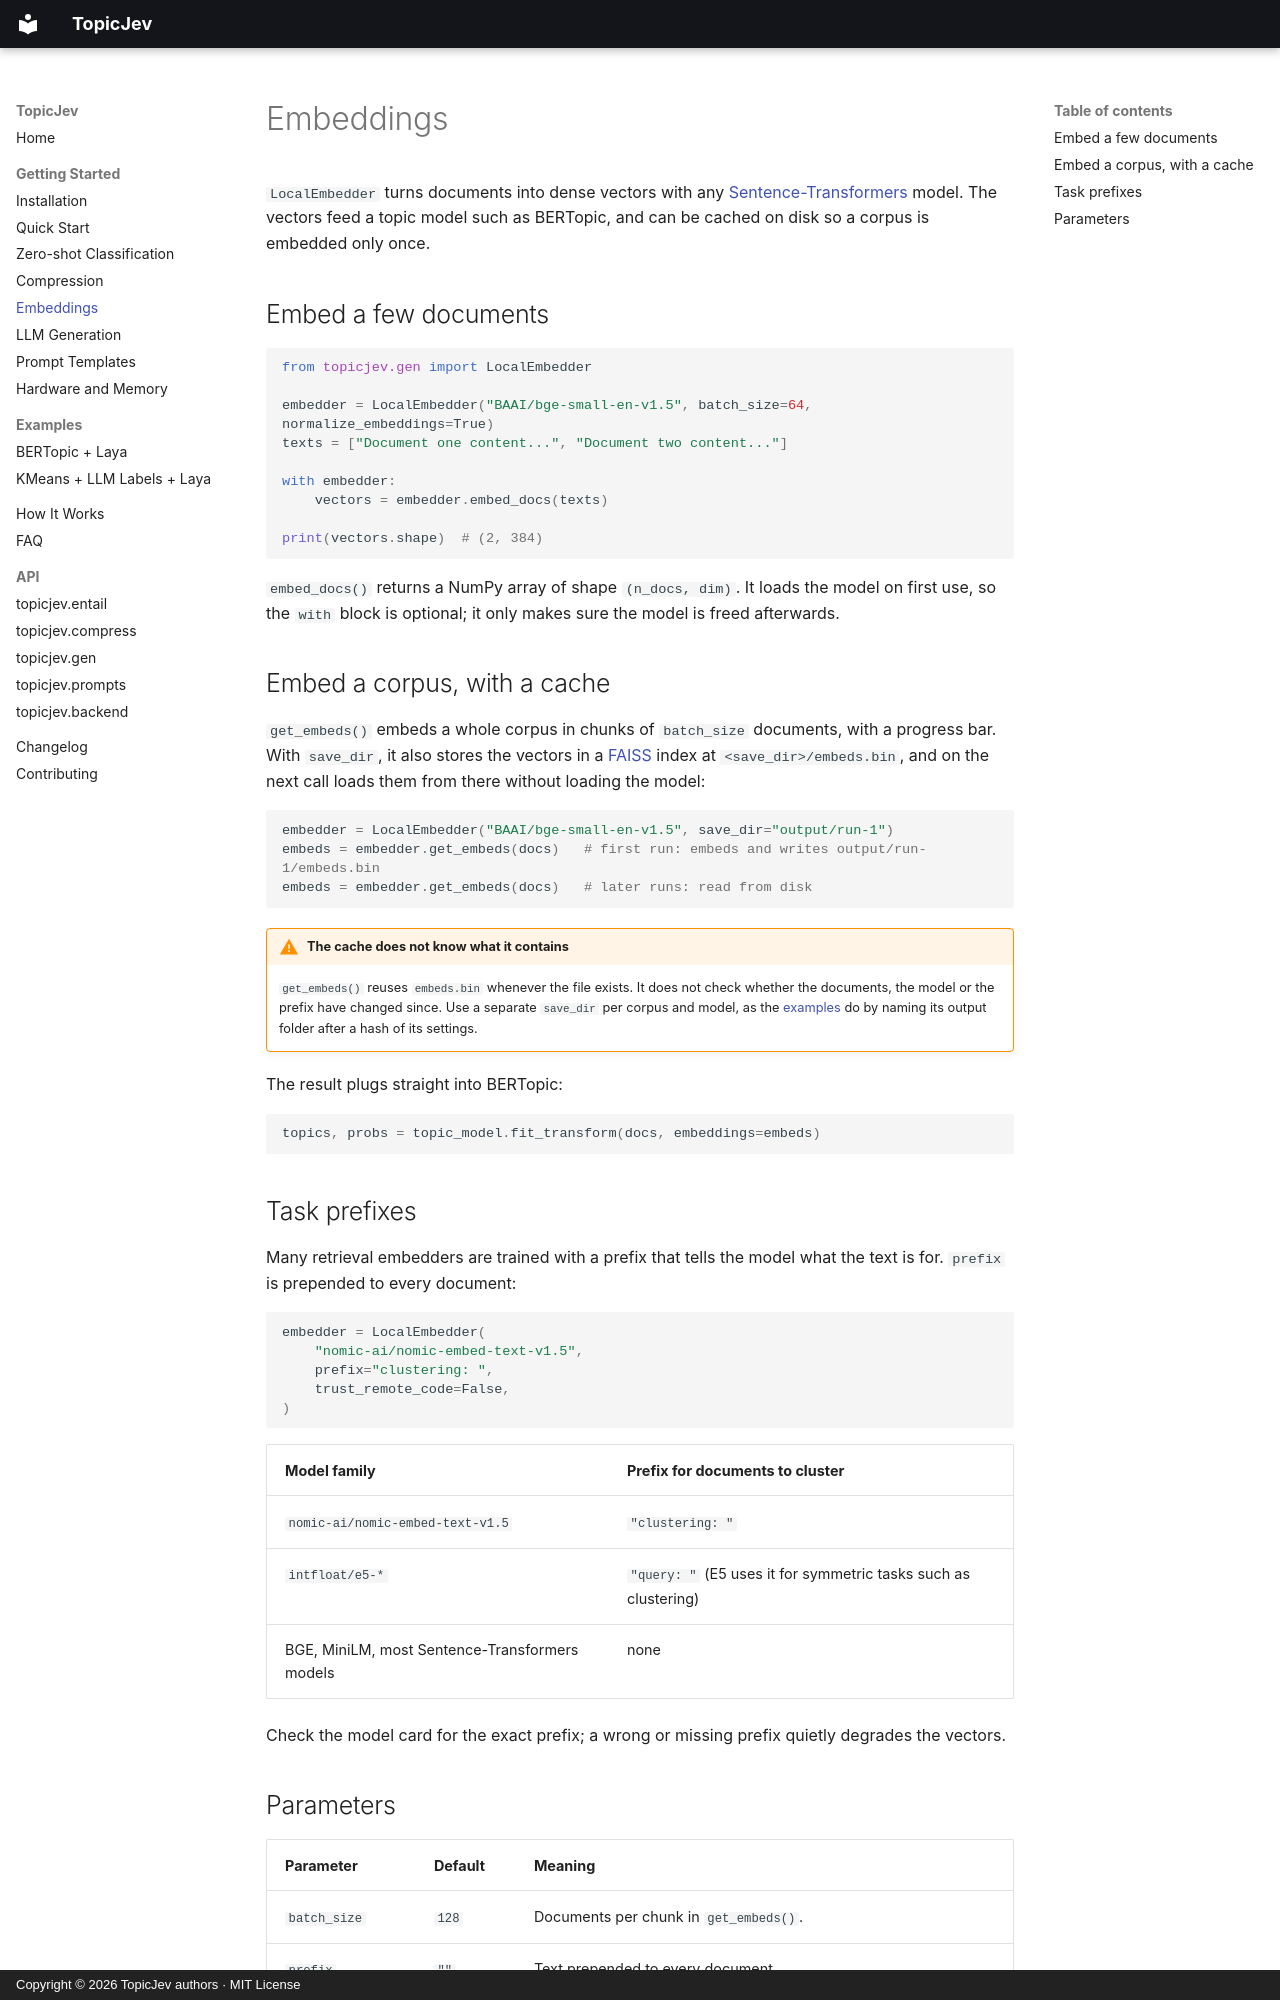

repository: anatems1/TopicJev · page: getting_started/embeddings.html · generator: mkdocs · copyright: Copyright © 2026 TopicJev authors · MIT License

# Embeddings

`LocalEmbedder` turns documents into dense vectors with any
[Sentence-Transformers](https://sbert.net) model. The vectors feed a topic model such as BERTopic,
and can be cached on disk so a corpus is embedded only once.

## Embed a few documents

```python
from topicjev.gen import LocalEmbedder

embedder = LocalEmbedder("BAAI/bge-small-en-v1.5", batch_size=64, normalize_embeddings=True)
texts = ["Document one content...", "Document two content..."]

with embedder:
    vectors = embedder.embed_docs(texts)

print(vectors.shape)  # (2, 384)
```

`embed_docs()` returns a NumPy array of shape `(n_docs, dim)`. It loads the model on first use, so
the `with` block is optional; it only makes sure the model is freed afterwards.

## Embed a corpus, with a cache

`get_embeds()` embeds a whole corpus in chunks of `batch_size` documents, with a progress bar. With
`save_dir`, it also stores the vectors in a [FAISS](https://github.com/facebookresearch/faiss) index
at `<save_dir>/embeds.bin`, and on the next call loads them from there without loading the model:

```python
embedder = LocalEmbedder("BAAI/bge-small-en-v1.5", save_dir="output/run-1")
embeds = embedder.get_embeds(docs)   # first run: embeds and writes output/run-1/embeds.bin
embeds = embedder.get_embeds(docs)   # later runs: read from disk
```

!!! warning "The cache does not know what it contains"
    `get_embeds()` reuses `embeds.bin` whenever the file exists. It does not check whether the
    documents, the model or the prefix have changed since. Use a separate `save_dir` per corpus
    and model, as the [examples](../examples/bertopic_laya.md#1-settings-and-the-output-folder) do by
    naming its output folder after a hash of its settings.

The result plugs straight into BERTopic:

```python
topics, probs = topic_model.fit_transform(docs, embeddings=embeds)
```

## Task prefixes

Many retrieval embedders are trained with a prefix that tells the model what the text is for.
`prefix` is prepended to every document:

```python
embedder = LocalEmbedder(
    "nomic-ai/nomic-embed-text-v1.5",
    prefix="clustering: ",
    trust_remote_code=False,
)
```

| Model family | Prefix for documents to cluster |
| :--- | :--- |
| `nomic-ai/nomic-embed-text-v1.5` | `"clustering: "` |
| `intfloat/e5-*` | `"query: "` (E5 uses it for symmetric tasks such as clustering) |
| BGE, MiniLM, most Sentence-Transformers models | none |

Check the model card for the exact prefix; a wrong or missing prefix quietly degrades the vectors.
